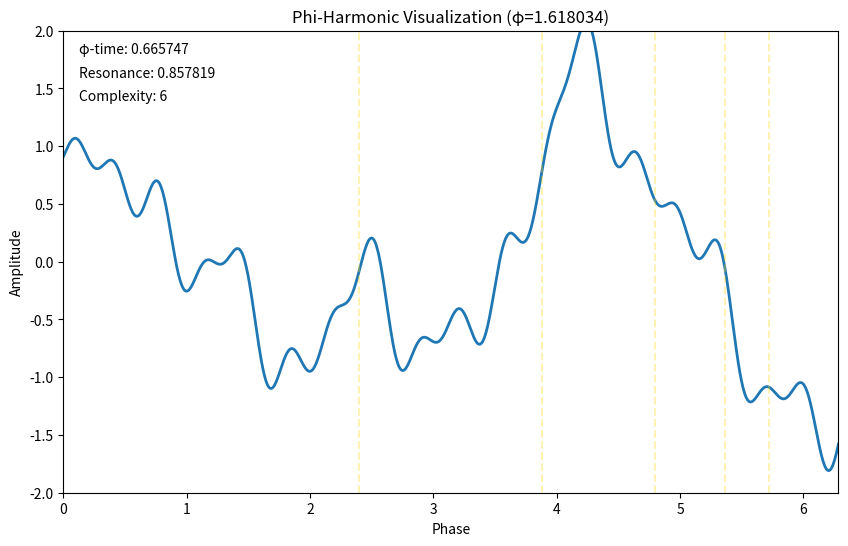

Here is the Python script that generated this plot:
#!/usr/bin/env python3
"""
Example QR Slide - Phi-Harmonic Visualization
This file demonstrates a simple visualization using phi-harmonic principles
that can be encoded as a QR code and executed in presentation mode.
"""

import numpy as np
import matplotlib.pyplot as plt
from matplotlib.animation import FuncAnimation
import time

# Phi (Golden Ratio) constant
PHI = (1 + np.sqrt(5)) / 2  # Approximately 1.618034

def phi_harmonic_pattern(t, complexity=3):
    """Generate a phi-harmonic pattern based on time and complexity."""
    x = np.linspace(0, 2*np.pi, 1000)
    
    # Create phi-harmonic waves with increasing frequencies
    waves = []
    for i in range(1, complexity + 1):
        # Use powers of phi for frequencies
        freq = PHI ** i
        # Use phi-based phase shifts
        phase = (PHI * i * t) % (2*np.pi)
        # Generate the wave
        wave = np.sin(freq * x + phase) / i
        waves.append(wave)
    
    # Combine waves
    combined = np.zeros_like(x)
    for wave in waves:
        combined += wave
    
    return x, combined

def main():
    """Main function to display phi-harmonic visualization."""
    print("Executing Phi-Harmonic Visualization from QR code")
    print(f"Golden Ratio (φ): {PHI}")
    
    # Calculate phi-harmonic time
    current_time = time.time()
    phi_time = (current_time * PHI) % 1.0
    resonance = 1.0 / (1.0 + abs(phi_time - 0.5))
    
    print(f"Current phi-time: {phi_time:.6f}")
    print(f"Resonance: {resonance:.6f}")
    
    # Create figure and axis
    fig, ax = plt.subplots(figsize=(10, 6))
    ax.set_title(f"Phi-Harmonic Visualization (φ={PHI:.6f})")
    ax.set_xlabel("Phase")
    ax.set_ylabel("Amplitude")
    
    # Initial complexity based on resonance
    complexity = int(3 + 4 * resonance)
    print(f"Pattern complexity: {complexity}")
    
    # Generate initial pattern
    x, y = phi_harmonic_pattern(phi_time, complexity)
    line, = ax.plot(x, y, lw=2)
    
    # Set axis limits
    ax.set_xlim(0, 2*np.pi)
    ax.set_ylim(-2, 2)
    
    # Add phi-harmonic grid lines
    for i in range(1, 6):
        pos = (2*np.pi) * (1 - 1/PHI**i)
        ax.axvline(x=pos, color='gold', alpha=0.3, linestyle='--')
    
    # Add text annotations
    ax.text(0.02, 0.95, f"φ-time: {phi_time:.6f}", transform=ax.transAxes)
    ax.text(0.02, 0.90, f"Resonance: {resonance:.6f}", transform=ax.transAxes)
    ax.text(0.02, 0.85, f"Complexity: {complexity}", transform=ax.transAxes)
    
    # Animation update function
    def update(frame):
        t = phi_time + frame / 50
        x, y = phi_harmonic_pattern(t, complexity)
        line.set_data(x, y)
        return line,
    
    # Create animation
    ani = FuncAnimation(fig, update, frames=100, interval=50, blit=True)
    
    # Show plot
    plt.show()

if __name__ == "__main__":
    main()
